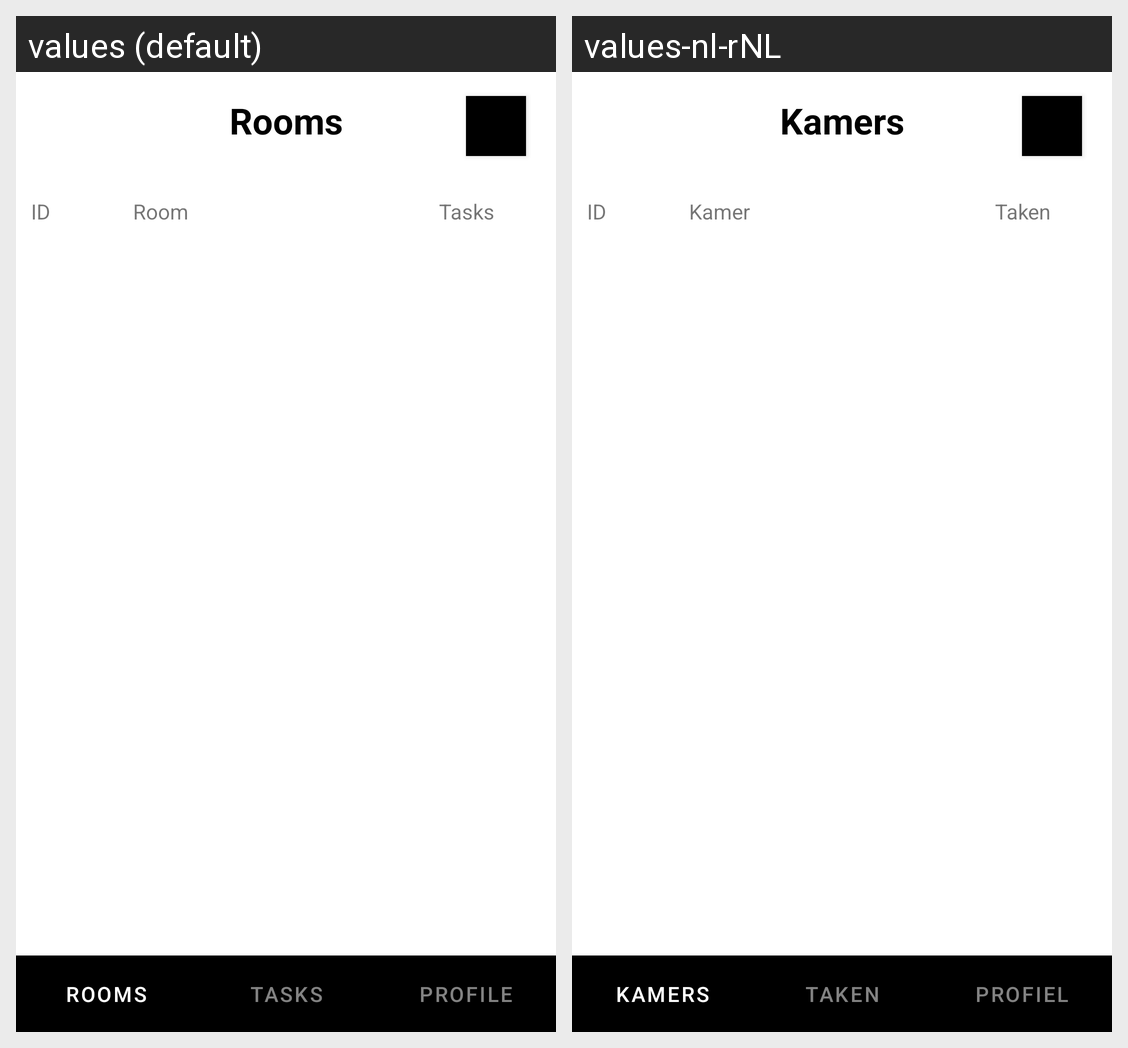

Locale-by-locale string values for the Android screen shown in this grid:
Android screen res/layout/activity_rooms.xml rendered under 2 locales, left to right: values (default), values-nl-rNL. Device: Nexus 5 (rendered at 1080×1920; each locale shown at half size, 540×960, under a caption strip naming it); theme Theme.Cleaner.
Strings drawn on this screen, with the default value and each locale's value (text and hints the layout hard-codes, and strings that could not be matched under every locale, appear in the picture but are not listed):

rooms
  values: Rooms
  values-nl-rNL: Kamers

list_header_id
  values: ID
  values-nl-rNL: ID

room
  values: Room
  values-nl-rNL: Kamer

rooms_list_header_tasks
  values: Tasks
  values-nl-rNL: Taken

tab_rooms_text
  values: Rooms
  values-nl-rNL: Kamers

tab_tasks_text
  values: Tasks
  values-nl-rNL: Taken

tab_profile_text
  values: Profile
  values-nl-rNL: Profiel
